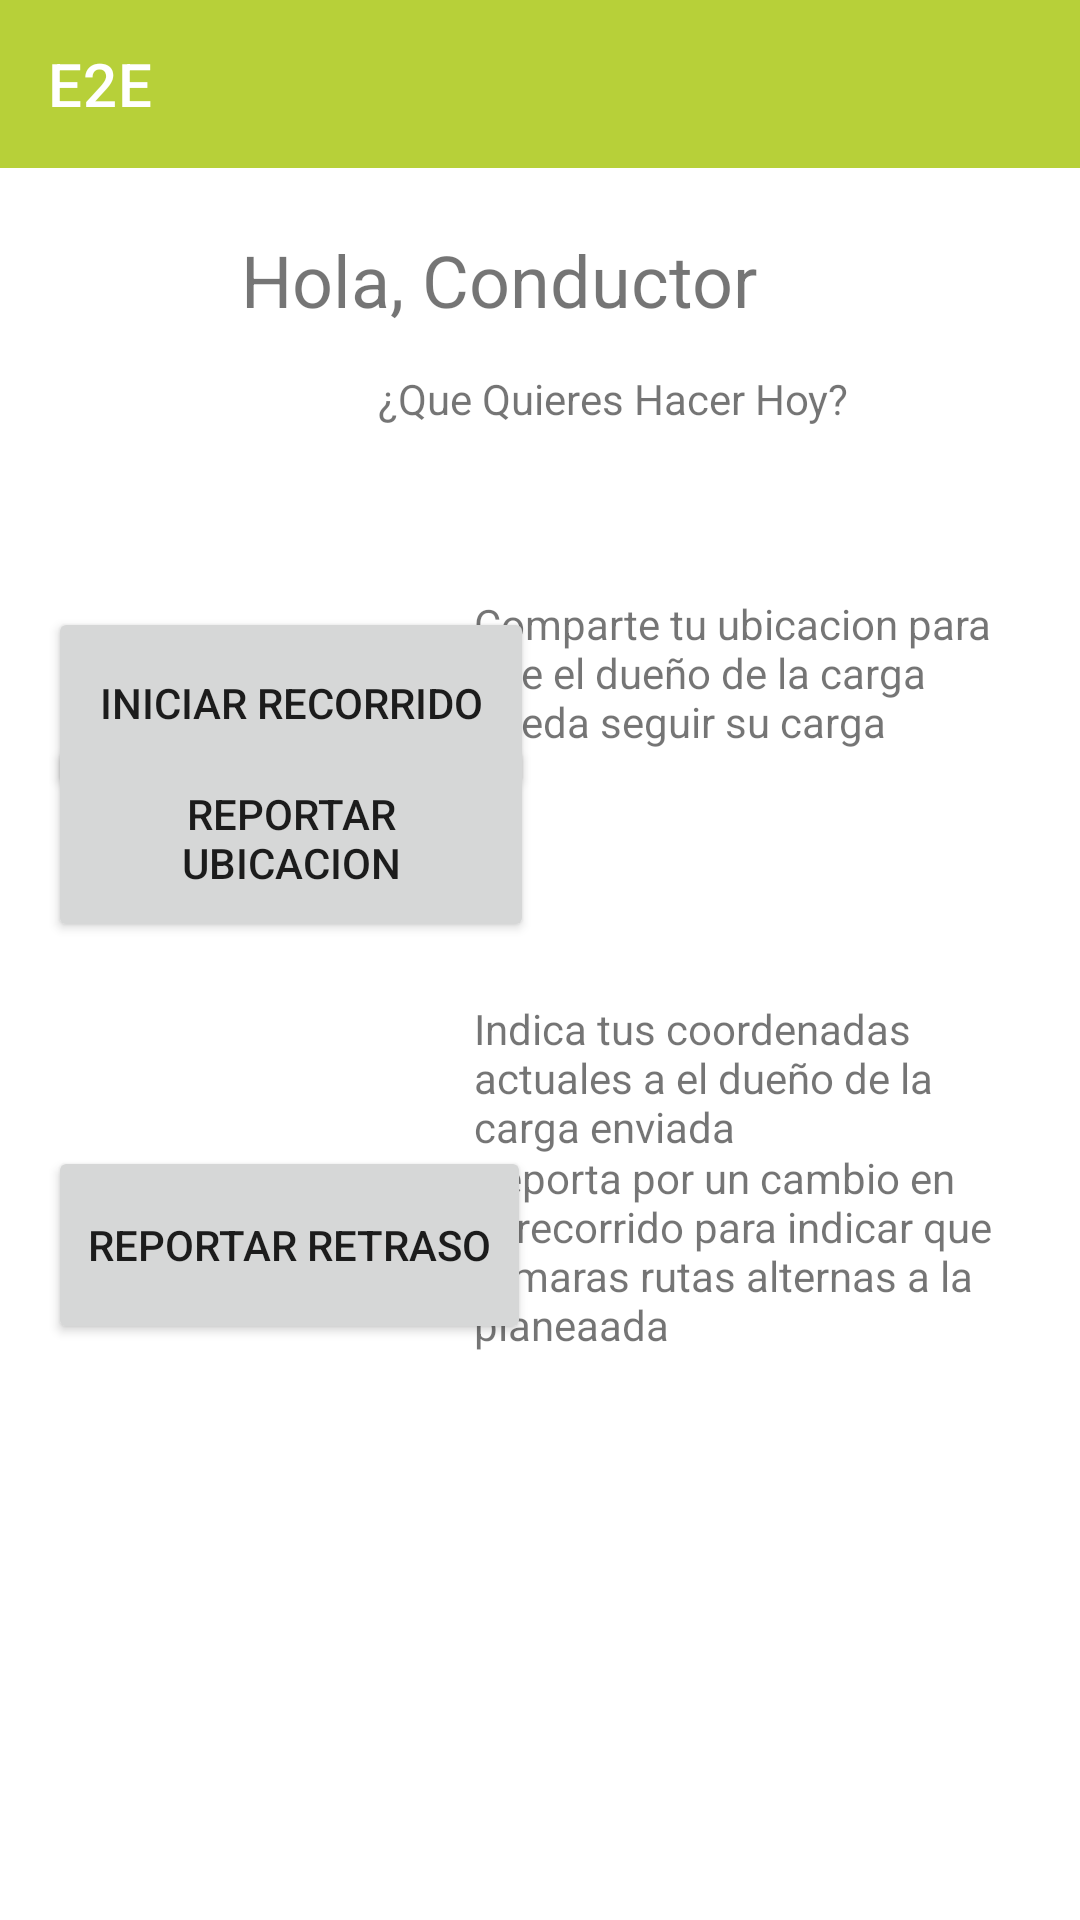

Android layout source for this screen:
<!-- AndroidManifest.xml: application theme Theme.MyFinalProyect -->
<!-- res/layout/activity_menu.xml -->
<?xml version="1.0" encoding="utf-8"?>
<androidx.constraintlayout.widget.ConstraintLayout xmlns:android="http://schemas.android.com/apk/res/android"
    xmlns:app="http://schemas.android.com/apk/res-auto"
    xmlns:tools="http://schemas.android.com/tools"
    android:layout_width="match_parent"
    android:layout_height="match_parent"
    tools:context=".MenuActivity">


    <include
        android:id="@+id/toolbar"
        layout="@layout/toolbar"
        app:layout_constraintEnd_toEndOf="parent"
        app:layout_constraintStart_toStartOf="parent"
        app:layout_constraintTop_toTopOf="parent" />

    <TextView
        android:id="@+id/textView18"
        android:layout_width="wrap_content"
        android:layout_height="wrap_content"
        android:layout_marginStart="176dp"
        android:layout_marginLeft="176dp"
        android:layout_marginTop="21dp"
        android:layout_marginEnd="135dp"
        android:layout_marginRight="135dp"
        android:text="Hola, Conductor"
        android:textSize="24sp"
        app:layout_constraintEnd_toEndOf="parent"
        app:layout_constraintHorizontal_bias="0.777"
        app:layout_constraintStart_toStartOf="parent"
        app:layout_constraintTop_toBottomOf="@+id/toolbar" />

    <TextView
        android:id="@+id/textView19"
        android:layout_width="wrap_content"
        android:layout_height="wrap_content"
        android:layout_marginStart="126dp"
        android:layout_marginLeft="126dp"
        android:layout_marginTop="14dp"
        android:layout_marginEnd="127dp"
        android:layout_marginRight="127dp"

        android:text="¿Que Quieres Hacer Hoy?"
        app:layout_constraintEnd_toEndOf="parent"
        app:layout_constraintHorizontal_bias="0.0"
        app:layout_constraintStart_toStartOf="parent"
        app:layout_constraintTop_toBottomOf="@+id/textView18" />

    <Button
        android:id="@+id/button13"
        android:layout_width="162dp"
        android:layout_height="64dp"
        android:layout_marginStart="16dp"
        android:layout_marginLeft="16dp"
        android:layout_marginTop="60dp"
        android:onClick="onSendMaps0"
        android:text="INICIAR RECORRIDO"
        app:layout_constraintStart_toStartOf="parent"
        app:layout_constraintTop_toBottomOf="@+id/textView19" />

    <Button
        android:id="@+id/button15"
        android:layout_width="162dp"
        android:layout_height="69dp"
        android:layout_marginStart="16dp"
        android:layout_marginLeft="16dp"
        android:layout_marginBottom="68dp"
        android:onClick="onSendMaps1"
        android:text="REPORTAR UBICACION"
        app:layout_constraintBottom_toTopOf="@+id/button16"
        app:layout_constraintStart_toStartOf="parent" />

    <Button
        android:id="@+id/button16"
        android:layout_width="161dp"
        android:layout_height="66dp"
        android:layout_marginStart="16dp"
        android:layout_marginLeft="16dp"
        android:layout_marginBottom="192dp"
        android:onClick="Email"
        android:text="REPORTAR RETRASO"
        app:layout_constraintBottom_toBottomOf="parent"
        app:layout_constraintStart_toStartOf="parent" />

    <TextView
        android:id="@+id/textView20"
        android:layout_width="187dp"
        android:layout_height="66dp"
        android:layout_marginTop="56dp"
        android:layout_marginEnd="16dp"
        android:layout_marginRight="16dp"
        android:text="Comparte tu ubicacion para que el dueño de la carga pueda seguir su carga"
        app:layout_constraintEnd_toEndOf="parent"
        app:layout_constraintHorizontal_bias="0.966"
        app:layout_constraintStart_toEndOf="@+id/button13"
        app:layout_constraintTop_toBottomOf="@+id/textView19" />

    <TextView
        android:id="@+id/textView22"
        android:layout_width="183dp"
        android:layout_height="66dp"
        android:layout_marginTop="69dp"
        android:layout_marginEnd="19dp"
        android:layout_marginRight="19dp"
        android:text="Indica tus coordenadas actuales a el dueño de la carga enviada"
        app:layout_constraintEnd_toEndOf="parent"
        app:layout_constraintTop_toBottomOf="@+id/textView20" />

    <TextView
        android:id="@+id/textView24"
        android:layout_width="178dp"
        android:layout_height="69dp"
        android:layout_marginEnd="24dp"
        android:layout_marginRight="24dp"
        android:layout_marginBottom="188dp"
        android:text="Reporta por un cambio en el recorrido para indicar que tomaras rutas alternas a la planeaada"
        app:layout_constraintBottom_toBottomOf="parent"
        app:layout_constraintEnd_toEndOf="parent" />


</androidx.constraintlayout.widget.ConstraintLayout>
<!-- res/layout/toolbar.xml (included above) -->
<?xml version="1.0" encoding="utf-8"?>
<androidx.appcompat.widget.Toolbar xmlns:android="http://schemas.android.com/apk/res/android"
    android:layout_width="match_parent"
    android:layout_height="wrap_content"
    xmlns:app="http://schemas.android.com/apk/res-auto"
    android:background="#B7D039"
    app:title="E2E"
    app:titleTextColor="#FFFFFF">


</androidx.appcompat.widget.Toolbar>
<!-- resources referenced by this layout -->
<resources>
  <style name="Theme.MyFinalProyect" parent="Theme.MaterialComponents.DayNight.NoActionBar">
          
          <item name="colorPrimary">@color/purple_500</item>
          <item name="colorPrimaryVariant">@color/purple_700</item>
          <item name="colorOnPrimary">@color/white</item>
          
          <item name="colorSecondary">@color/teal_200</item>
          <item name="colorSecondaryVariant">@color/teal_700</item>
          <item name="colorOnSecondary">@color/black</item>
          
          <item name="android:statusBarColor" tools:targetApi="l">?attr/colorPrimaryVariant</item>
          
      </style>
  <!-- not gathered from this repository: default colours our renderer supplied (Android Studio template values) -->
  <color name="purple_500">#FF6200EE</color>
  <color name="purple_700">#FF3700B3</color>
  <color name="teal_200">#FF03DAC5</color>
  <color name="teal_700">#FF018786</color>
  <color name="black">#FF000000</color>
  <color name="white">#FFFFFFFF</color>
</resources>
